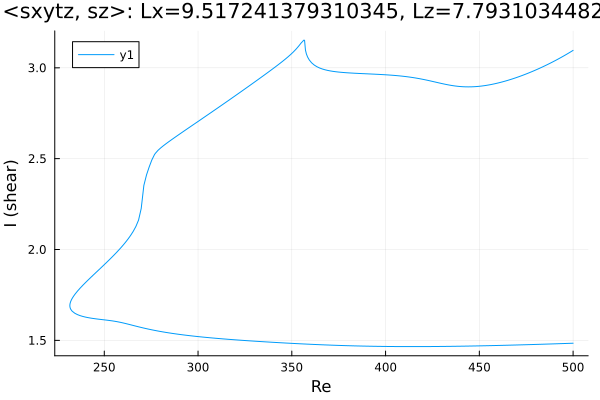

The data file committed next to this chart (first rows):
Re, shear
500.0, 3.096
499.2, 3.091
497.8, 3.082
496.3, 3.073
494.9, 3.065
493.5, 3.057
492.1, 3.049
490.7, 3.041
489.3, 3.033
487.9, 3.026
486.4, 3.018
485, 3.011
483.6, 3.004
482.2, 2.998
480.8, 2.991
479.4, 2.985
478, 2.979
476.5, 2.973
475.1, 2.967
473.7, 2.961
472.3, 2.956
470.9, 2.95
469.5, 2.945
468.1, 2.94
466.6, 2.936
465.2, 2.931
463.8, 2.927
462.4, 2.923
461, 2.919
459.6, 2.915
458.2, 2.912
456.7, 2.909
455.3, 2.906
453.9, 2.904
452.5, 2.901
451.1, 2.899
449.7, 2.898
448.3, 2.897
446.8, 2.896
445.4, 2.895
444, 2.895
442.6, 2.895
441.2, 2.896
439.8, 2.897
438.4, 2.898
436.9, 2.9
435.5, 2.902
434.1, 2.905
432.7, 2.907
431.3, 2.91
429.9, 2.914
428.5, 2.917
427, 2.92
425.6, 2.924
424.2, 2.927
422.8, 2.93
421.4, 2.933
420, 2.936
418.6, 2.939
417.1, 2.942
... 390 more rows
